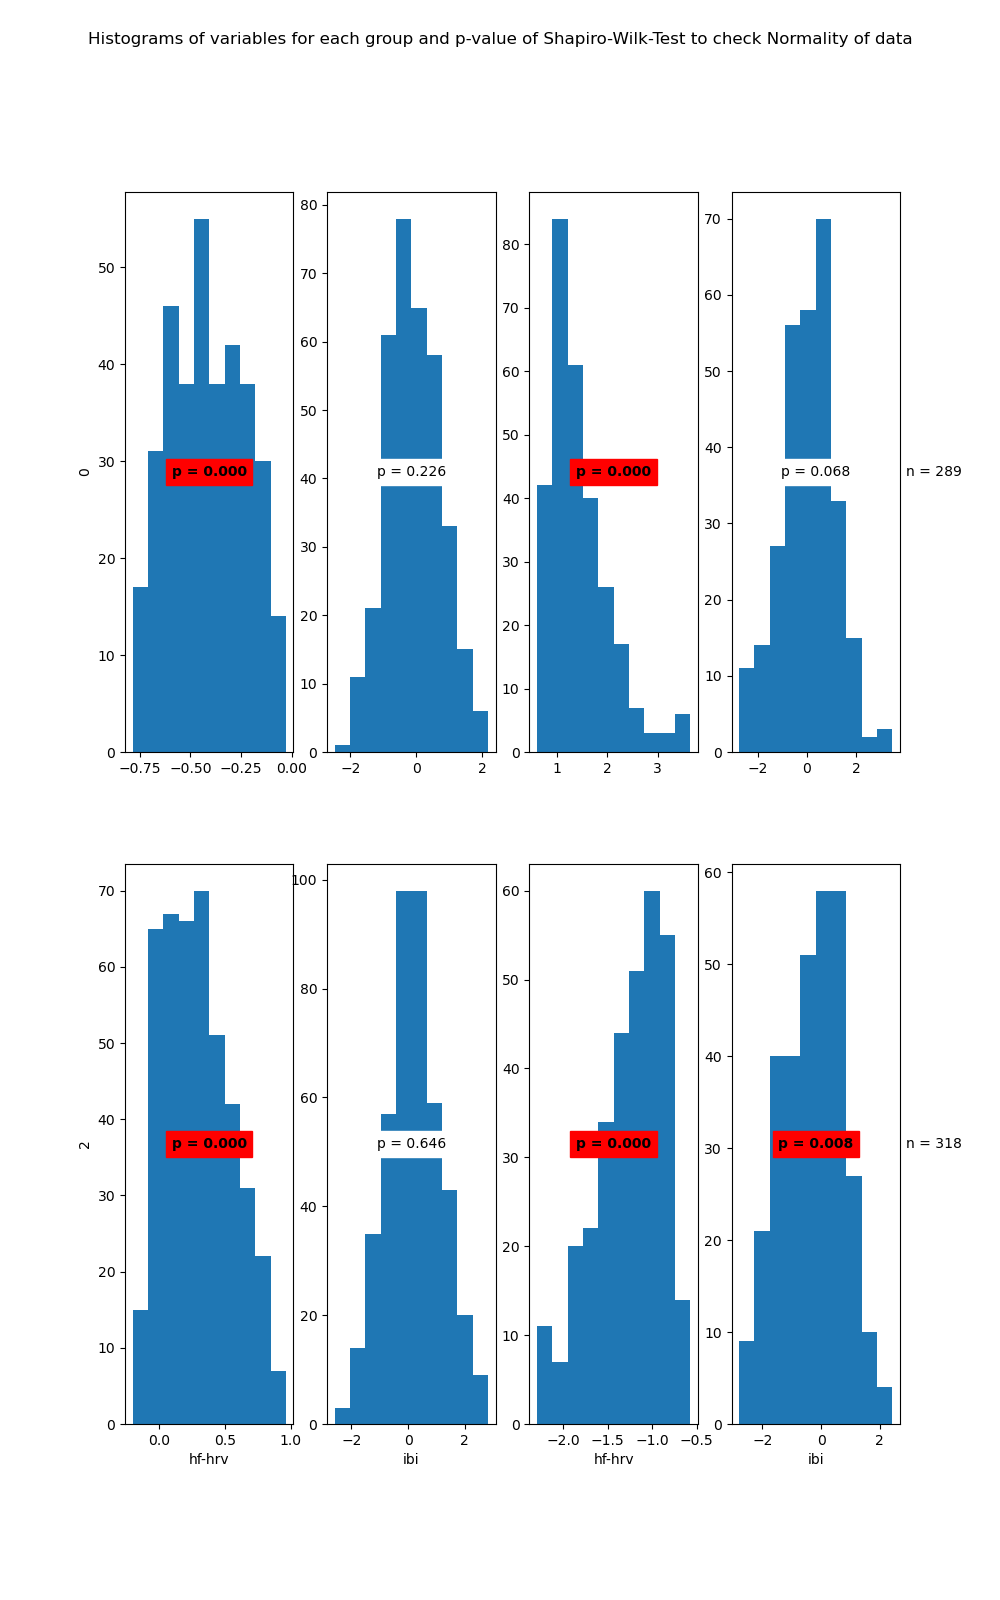

The file beside this chart, header and first rows:
State	Variable	Statistic	Samples	p-value	Significance
0	hf-hrv	0.98	349	0.0	True
0	ibi	0.99	349	0.226	False
1	hf-hrv	0.88	289	0.0	True
1	ibi	0.99	289	0.068	False
2	hf-hrv	0.97	436	0.0	True
2	ibi	1.0	436	0.646	False
3	hf-hrv	0.95	318	0.0	True
3	ibi	0.99	318	0.008	True
